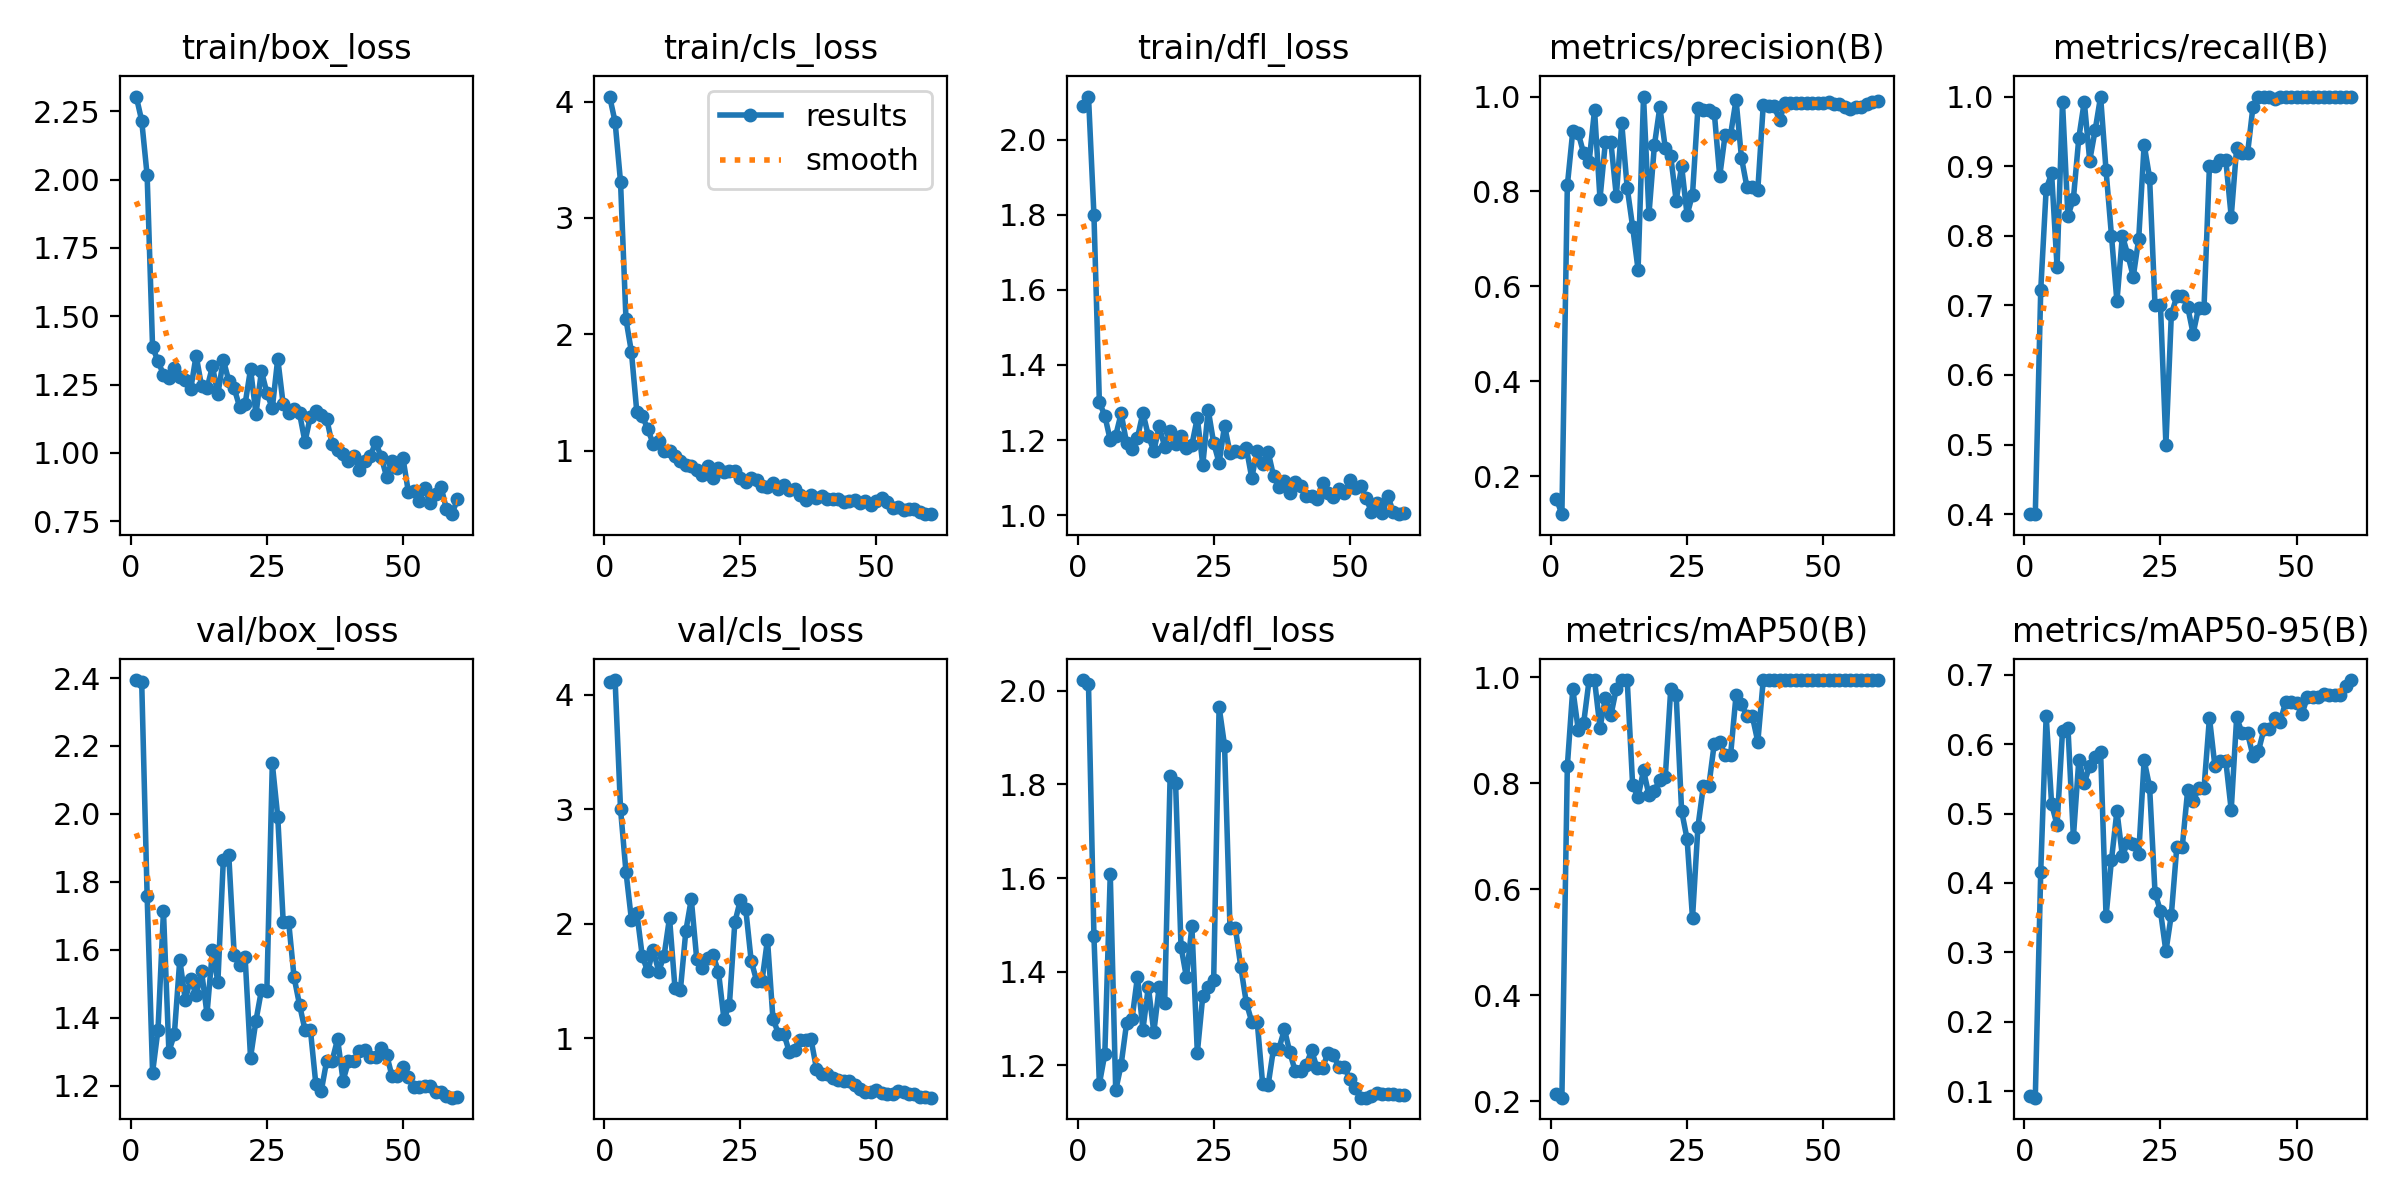

Values plotted in this chart, from the file beside it:
epoch, time, train/box_loss, train/cls_loss, train/dfl_loss, metrics/precision(B), metrics/recall(B), metrics/mAP50(B), metrics/mAP50-95(B), val/box_loss, val/cls_loss, val/dfl_loss, lr/pg0, lr/pg1, lr/pg2
1, 28.43, 2.304, 4.043, 2.09, 0.1522, 0.4, 0.2142, 0.09358, 2.394, 4.111, 2.023, 3.334e-05, 3.334e-05, 3.334e-05
2, 29.56, 2.216, 3.826, 2.115, 0.1202, 0.4, 0.2066, 0.09065, 2.389, 4.127, 2.015, 8.19747e-05, 8.19747e-05, 8.19747e-05
3, 31.02, 2.016, 3.309, 1.8, 0.8126, 0.7219, 0.8325, 0.4164, 1.759, 3.002, 1.475, 0.000129, 0.000129, 0.000129
4, 32.94, 1.387, 2.128, 1.3, 0.9271, 0.8671, 0.9783, 0.6411, 1.239, 2.454, 1.16, 0.0001743, 0.0001743, 0.0001743
5, 34.5, 1.336, 1.848, 1.265, 0.9229, 0.8896, 0.9016, 0.5137, 1.366, 2.036, 1.223, 0.000218, 0.000218, 0.000218
6, 36.4, 1.286, 1.328, 1.199, 0.8806, 0.7554, 0.9139, 0.4835, 1.714, 2.094, 1.608, 0.00026, 0.00026, 0.00026
7, 38.34, 1.274, 1.297, 1.212, 0.8625, 0.9915, 0.995, 0.6189, 1.301, 1.716, 1.146, 0.0003004, 0.0003004, 0.0003004
8, 39.81, 1.31, 1.186, 1.271, 0.9715, 0.8284, 0.995, 0.6238, 1.352, 1.585, 1.201, 0.0003391, 0.0003391, 0.0003391
9, 41.43, 1.279, 1.057, 1.192, 0.7847, 0.8532, 0.905, 0.4661, 1.571, 1.775, 1.29, 0.0003762, 0.0003762, 0.0003762
10, 42.79, 1.267, 1.08, 1.177, 0.9053, 0.9408, 0.9617, 0.5775, 1.454, 1.583, 1.299, 0.0004116, 0.0004116, 0.0004116
11, 44.23, 1.232, 0.9956, 1.206, 0.9043, 0.9927, 0.9283, 0.5438, 1.515, 1.722, 1.389, 0.0004454, 0.0004454, 0.0004454
12, 45.73, 1.356, 0.9956, 1.272, 0.7905, 0.908, 0.9783, 0.569, 1.467, 2.052, 1.276, 0.0004776, 0.0004776, 0.0004776
13, 47.2, 1.245, 0.9526, 1.211, 0.9434, 0.9517, 0.995, 0.5822, 1.537, 1.442, 1.368, 0.000508, 0.000508, 0.000508
14, 49.04, 1.236, 0.9102, 1.171, 0.8078, 1, 0.995, 0.589, 1.412, 1.422, 1.27, 0.0005369, 0.0005369, 0.0005369
15, 51.26, 1.316, 0.8722, 1.236, 0.7255, 0.8939, 0.7967, 0.3523, 1.599, 1.938, 1.368, 0.000564, 0.000564, 0.000564
16, 52.67, 1.215, 0.8692, 1.182, 0.6351, 0.8, 0.7743, 0.4331, 1.506, 2.216, 1.334, 0.0005896, 0.0005896, 0.0005896
17, 54.41, 1.34, 0.8331, 1.225, 1, 0.7057, 0.8245, 0.5038, 1.866, 1.692, 1.817, 0.0006135, 0.0006135, 0.0006135
18, 55.91, 1.264, 0.7912, 1.19, 0.7523, 0.8, 0.7775, 0.4389, 1.879, 1.612, 1.804, 0.0006357, 0.0006357, 0.0006357
19, 57.29, 1.236, 0.8685, 1.21, 0.8976, 0.7727, 0.7863, 0.4592, 1.585, 1.703, 1.453, 0.0006563, 0.0006563, 0.0006563
20, 58.79, 1.168, 0.7641, 1.18, 0.9779, 0.7413, 0.8072, 0.4564, 1.556, 1.724, 1.388, 0.0006752, 0.0006752, 0.0006752
21, 60.24, 1.179, 0.8493, 1.188, 0.8912, 0.7952, 0.8118, 0.4418, 1.58, 1.581, 1.496, 0.0006925, 0.0006925, 0.0006925
22, 62.46, 1.306, 0.8187, 1.259, 0.8738, 0.931, 0.9783, 0.5767, 1.283, 1.169, 1.226, 0.0007081, 0.0007081, 0.0007081
23, 64.29, 1.142, 0.8207, 1.134, 0.7805, 0.8836, 0.9664, 0.5388, 1.392, 1.29, 1.348, 0.0007221, 0.0007221, 0.0007221
24, 65.86, 1.299, 0.8214, 1.28, 0.854, 0.7, 0.7476, 0.3861, 1.481, 2.012, 1.366, 0.0007344, 0.0007344, 0.0007344
25, 67.33, 1.22, 0.7616, 1.192, 0.7505, 0.7, 0.6953, 0.3595, 1.479, 2.204, 1.382, 0.0007451, 0.0007451, 0.0007451
26, 68.76, 1.163, 0.7343, 1.139, 0.7936, 0.5, 0.5456, 0.3014, 2.148, 2.132, 1.966, 0.0007541, 0.0007541, 0.0007541
27, 70.21, 1.345, 0.7686, 1.238, 0.9769, 0.6872, 0.7184, 0.3544, 1.992, 1.679, 1.883, 0.0007615, 0.0007615, 0.0007615
28, 71.63, 1.177, 0.7466, 1.166, 0.9727, 0.7129, 0.7953, 0.4516, 1.683, 1.503, 1.493, 0.0007672, 0.0007672, 0.0007672
29, 73.2, 1.144, 0.6954, 1.17, 0.9727, 0.7129, 0.7953, 0.4516, 1.683, 1.503, 1.493, 0.0007713, 0.0007713, 0.0007713
30, 75.12, 1.16, 0.6844, 1.167, 0.9663, 0.6979, 0.8751, 0.5339, 1.519, 1.863, 1.409, 0.0007737, 0.0007737, 0.0007737
31, 77.25, 1.145, 0.7245, 1.179, 0.8322, 0.6593, 0.8772, 0.518, 1.439, 1.174, 1.333, 0.0007745, 0.0007745, 0.0007745
32, 78.68, 1.041, 0.6656, 1.099, 0.9198, 0.6963, 0.8539, 0.5362, 1.365, 1.043, 1.293, 0.0007736, 0.0007736, 0.0007736
33, 80.19, 1.133, 0.7041, 1.172, 0.9198, 0.6963, 0.8539, 0.5362, 1.365, 1.043, 1.293, 0.0007711, 0.0007711, 0.0007711
34, 81.68, 1.154, 0.6632, 1.136, 0.9931, 0.9, 0.9664, 0.638, 1.205, 0.8831, 1.16, 0.0007593, 0.0007593, 0.0007593
35, 83.13, 1.139, 0.6705, 1.169, 0.8708, 0.9, 0.9498, 0.5687, 1.185, 0.9005, 1.157, 0.0007318, 0.0007318, 0.0007318
36, 84.58, 1.123, 0.6204, 1.104, 0.8094, 0.909, 0.9264, 0.576, 1.274, 0.984, 1.235, 0.0007043, 0.0007043, 0.0007043
37, 86, 1.032, 0.5756, 1.076, 0.8094, 0.909, 0.9264, 0.576, 1.274, 0.984, 1.235, 0.0006768, 0.0006768, 0.0006768
38, 87.72, 1.011, 0.6193, 1.09, 0.8036, 0.8275, 0.8783, 0.5052, 1.338, 0.9918, 1.277, 0.0006493, 0.0006493, 0.0006493
39, 89.64, 0.9968, 0.5895, 1.059, 0.982, 0.9266, 0.995, 0.6384, 1.215, 0.7368, 1.227, 0.0006218, 0.0006218, 0.0006218
40, 91.09, 0.9718, 0.6091, 1.089, 0.9793, 0.9183, 0.995, 0.6161, 1.272, 0.6915, 1.187, 0.0005943, 0.0005943, 0.0005943
41, 92.59, 0.9873, 0.5814, 1.076, 0.9793, 0.9183, 0.995, 0.6161, 1.272, 0.6915, 1.187, 0.0005668, 0.0005668, 0.0005668
42, 94.07, 0.9372, 0.5877, 1.051, 0.9504, 0.9853, 0.995, 0.583, 1.304, 0.6561, 1.2, 0.0005393, 0.0005393, 0.0005393
43, 95.51, 0.971, 0.5817, 1.052, 0.9868, 1, 0.995, 0.59, 1.307, 0.6344, 1.232, 0.0005118, 0.0005118, 0.0005118
44, 96.89, 0.9886, 0.5624, 1.042, 0.9874, 1, 0.995, 0.6212, 1.286, 0.6271, 1.193, 0.0004843, 0.0004843, 0.0004843
45, 98.23, 1.039, 0.5679, 1.086, 0.9874, 1, 0.995, 0.6212, 1.286, 0.6271, 1.193, 0.0004568, 0.0004568, 0.0004568
46, 99.88, 0.9853, 0.574, 1.06, 0.9855, 0.996, 0.995, 0.6375, 1.312, 0.5921, 1.226, 0.0004293, 0.0004293, 0.0004293
47, 102, 0.9133, 0.55, 1.048, 0.9859, 1, 0.995, 0.632, 1.292, 0.5584, 1.222, 0.0004017, 0.0004017, 0.0004017
48, 103.6, 0.9706, 0.5652, 1.07, 0.9874, 1, 0.995, 0.6611, 1.228, 0.5355, 1.195, 0.0003742, 0.0003742, 0.0003742
49, 105.1, 0.9436, 0.5285, 1.059, 0.9874, 1, 0.995, 0.6611, 1.228, 0.5355, 1.195, 0.0003467, 0.0003467, 0.0003467
50, 106.7, 0.982, 0.5675, 1.092, 0.9871, 1, 0.995, 0.659, 1.256, 0.5539, 1.171, 0.0003192, 0.0003192, 0.0003192
51, 114.9, 0.8573, 0.5894, 1.071, 0.9882, 1, 0.995, 0.6438, 1.225, 0.5237, 1.15, 0.0002917, 0.0002917, 0.0002917
52, 117.7, 0.8609, 0.5558, 1.078, 0.984, 1, 0.995, 0.6676, 1.196, 0.513, 1.13, 0.0002642, 0.0002642, 0.0002642
53, 120.1, 0.8247, 0.5032, 1.046, 0.984, 1, 0.995, 0.6676, 1.196, 0.513, 1.13, 0.0002367, 0.0002367, 0.0002367
54, 121.9, 0.8708, 0.5136, 1.008, 0.9776, 1, 0.995, 0.668, 1.199, 0.538, 1.134, 0.0002092, 0.0002092, 0.0002092
55, 123.4, 0.8169, 0.4889, 1.033, 0.974, 1, 0.995, 0.6718, 1.198, 0.5354, 1.14, 0.0001817, 0.0001817, 0.0001817
56, 124.9, 0.8508, 0.4965, 1.004, 0.9779, 1, 0.995, 0.6715, 1.182, 0.5189, 1.138, 0.0001542, 0.0001542, 0.0001542
57, 126.9, 0.8762, 0.5022, 1.05, 0.9779, 1, 0.995, 0.6715, 1.182, 0.5189, 1.138, 0.0001267, 0.0001267, 0.0001267
58, 128.8, 0.7939, 0.4747, 1.009, 0.9847, 1, 0.995, 0.6705, 1.169, 0.4912, 1.139, 9.91865e-05, 9.91865e-05, 9.91865e-05
59, 130.6, 0.7758, 0.4535, 1.002, 0.9891, 1, 0.995, 0.6842, 1.165, 0.4881, 1.136, 7.1681e-05, 7.1681e-05, 7.1681e-05
60, 132.1, 0.8295, 0.4588, 1.007, 0.9903, 1, 0.995, 0.6924, 1.166, 0.4827, 1.135, 4.41755e-05, 4.41755e-05, 4.41755e-05
